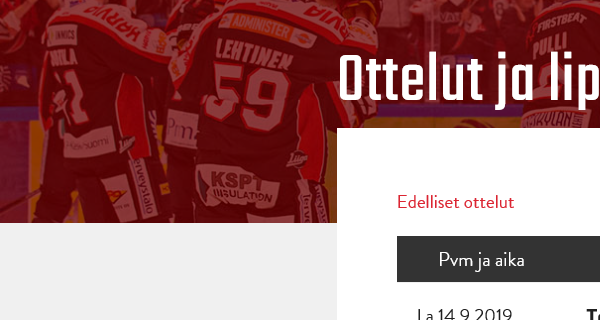
Workflow: CheckIfGameOnDate

Step 1: Attach Browser "Tapahtumat Archive - JYP Jyväskylä"

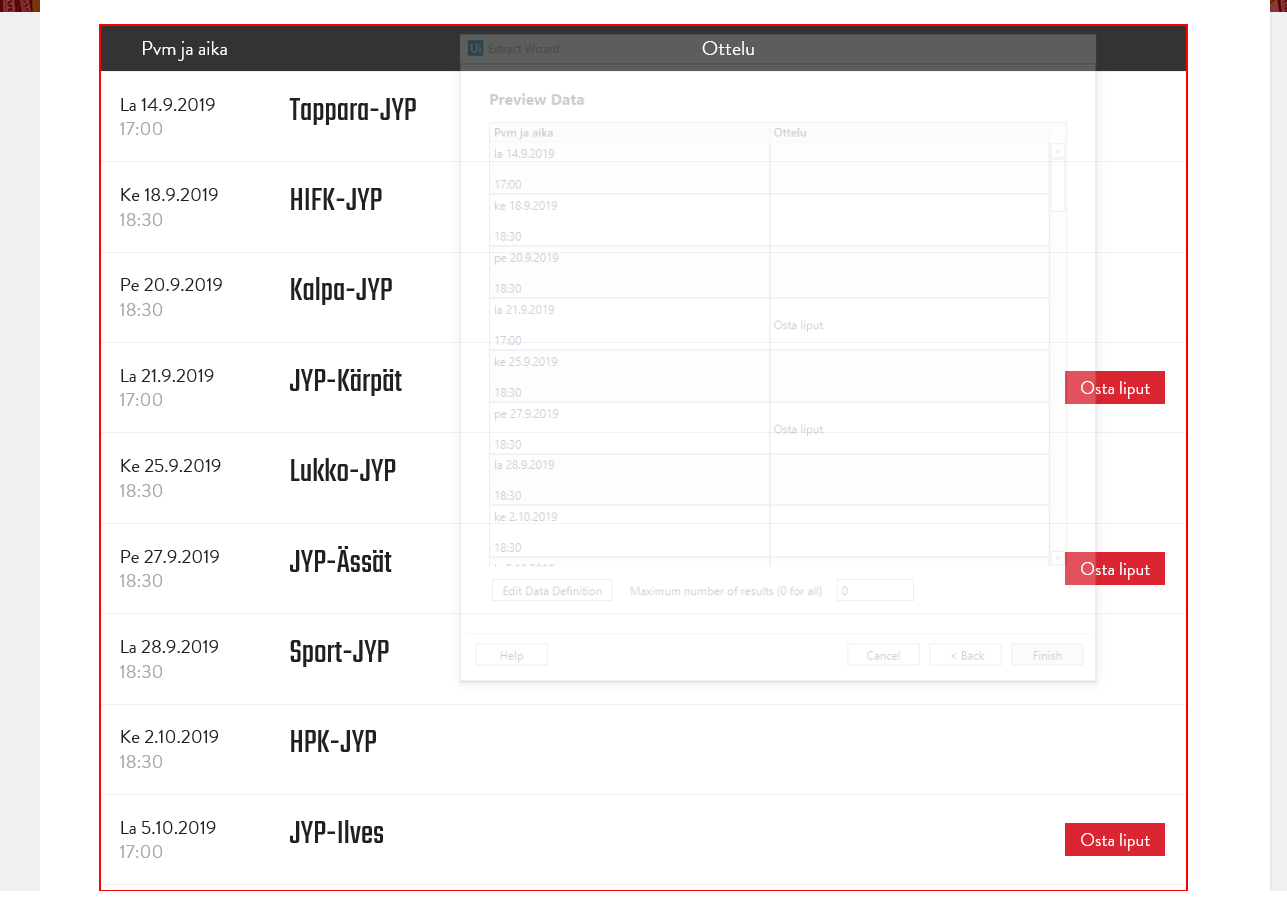
Step 2: get-text from the table